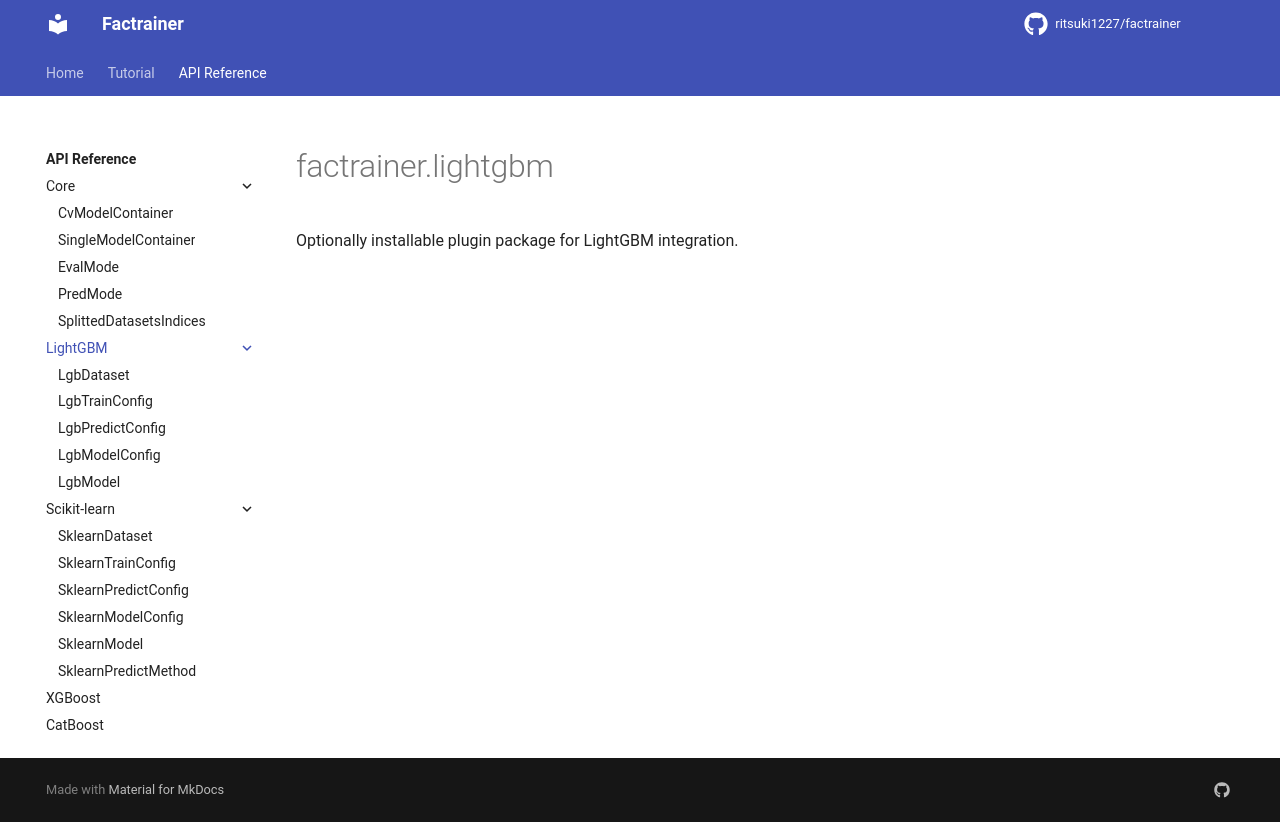

repository: ritsuki1227/factrainer · page: latest/reference/lightgbm/index.html · generator: mkdocs

# factrainer.lightgbm

Optionally installable plugin package for LightGBM integration.
